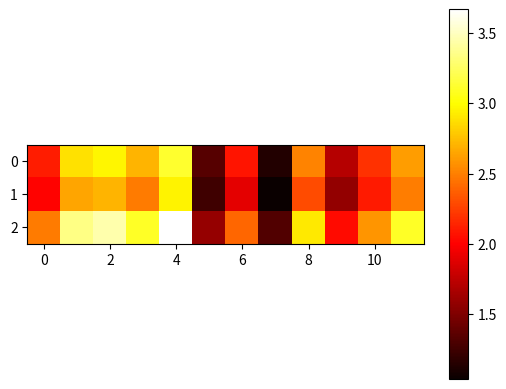

Python code for this plot:
# -*- coding: utf-8 -*-
# @Time : 2024/10/20 16:38
# [redacted]
# @File : test_attention.py

import matplotlib.pyplot as plt
import numpy as np

# 假设Q、K、V是2D numpy数组，维度为(batch_size, sequence_length)
Q = np.random.rand(3, 12)
K = np.random.rand(3, 12)
V = np.random.rand(3, 12)

# 计算注意力权重矩阵
attention_scores = np.matmul(Q, K.T) / np.sqrt(np.sum(K**2, axis=1, keepdims=True))
output = np.matmul(attention_scores, V)

# 可视化注意力权重矩阵
plt.imshow(output, cmap='hot', interpolation='nearest')
plt.colorbar()
plt.show()